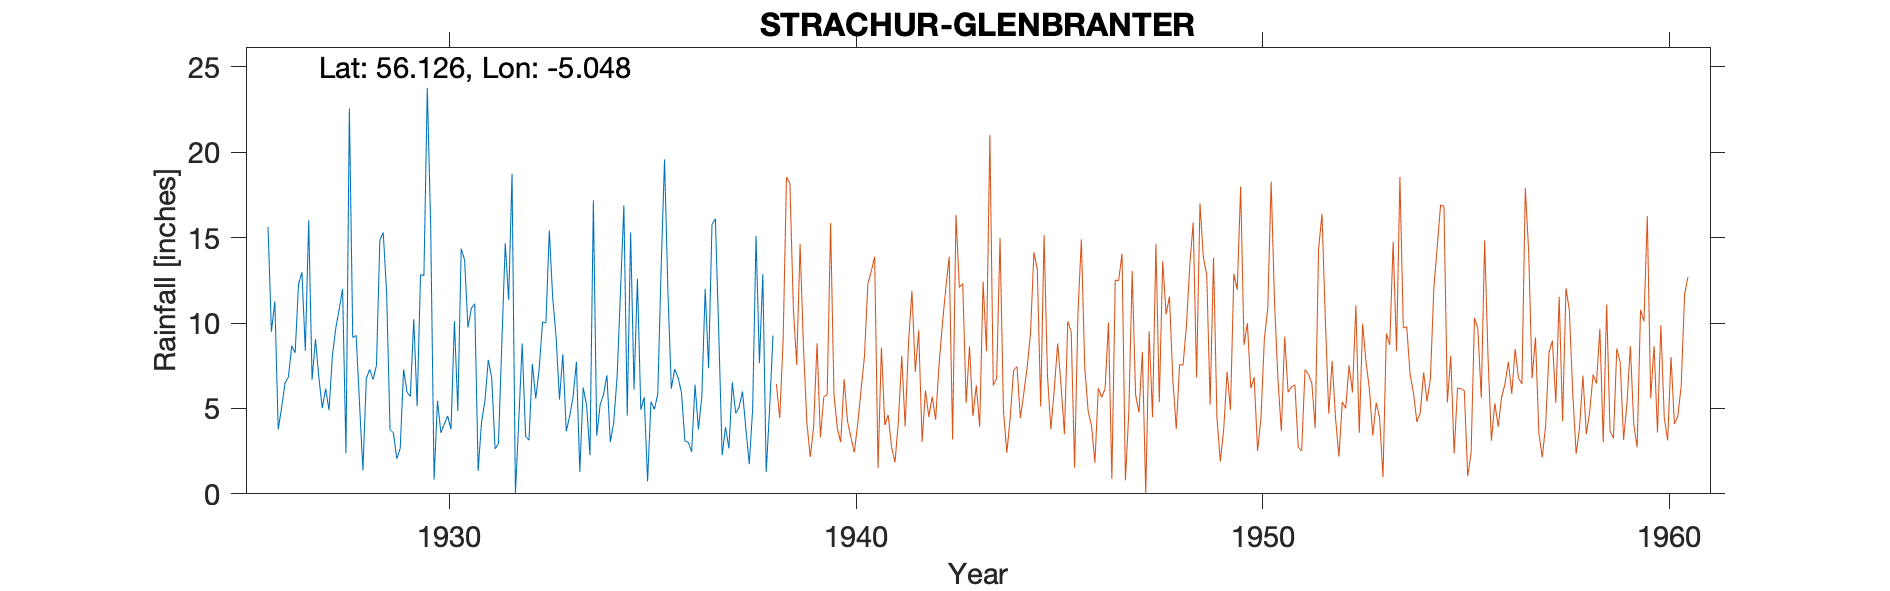

The file beside this chart, header and first rows:
STRACHUR (GLENBRANTER), , , , , , , , , , , , , , , , , , , , , 
Grid ref, NS 10660 96768, Long, -5.048, Lat, 56.13, Elevation, 188, ft, , , , , , , , , , , , , 
Station no, 5434, , , , , , , , , , , , , , , , , , , , 
, 1920, 1921, 1922, 1923, 1924, 1925, 1926, 1927, 1928, 1929, 1930, 1931, 1932, 1933, 1934, 1935, 1936, 1937, 1938, 1939, 1940
January, , , , , , , 15.62, 16.01, 22.56, 3.76, 15.6, 10.86, 18.74, 11.48, 17.18, 6.11, 7.3, 16.11, 15.1, , 
February, , , , , , , 9.49, 6.68, 9.15, 3.57, 0.84, 11.13, 0.03, 9.19, 3.4, 12.59, 6.81, 9.43, 7.65, , 
March, , , , , , , 11.27, 9.06, 9.27, 2.05, 5.45, 1.34, 4.36, 5.52, 5.21, 4.92, 5.92, 2.26, 12.86, , 
April, , , , , , , 3.78, 6.81, 5.26, 2.66, 3.58, 4.19, 8.8, 8.18, 5.81, 5.66, 3.1, 3.9, 1.27, , 
May, , , , , , , 5.03, 5.02, 1.37, 7.29, 4.08, 5.44, 3.36, 3.65, 6.94, 0.73, 3.01, 2.66, 4.95, , 
June, , , , , , , 6.47, 6.16, 6.76, 5.95, 4.56, 7.85, 3.14, 4.54, 3.02, 5.4, 2.46, 6.53, 9.27, , 
July, , , , , , , 6.83, 4.9, 7.28, 5.71, 3.79, 6.77, 7.6, 5.66, 4.17, 4.95, 6.39, 4.72, , , 
August, , , , , , , 8.66, 8.11, 6.69, 10.23, 10.11, 2.63, 5.57, 7.73, 6.85, 5.83, 3.77, 5.06, , , 
September, , , , , , , 8.26, 9.7, 7.53, 5.13, 4.85, 2.95, 7.29, 1.28, 11.81, 13.24, 5.69, 6, , , 
October, , , , , , , 12.27, 10.81, 14.86, 12.84, 14.36, 8.88, 10.06, 6.23, 16.88, 19.58, 12, 3.82, , , 
November, , , , , , , 12.97, 12, 15.3, 12.78, 13.69, 14.67, 10, 5.18, 4.58, 11.86, 7.35, 1.73, , , 
December, , , , , , , 8.37, 2.38, 11.74, 23.78, 9.74, 11.36, 15.42, 2.26, 15.31, 6.16, 15.76, 4.96, , , 
Total, , , , , , , 109, 97.64, 117.8, 95.75, 90.65, 88.07, 94.37, 70.9, 101.2, 97.03, 79.56, 67.18, , , 
G move jun 1938 650yds NE, , , , , , , , , , , , , , , , , , , , , 
Station no, 5434, , , , , , , , , , , , , , , , , , , , 
Midas, 920, , , , , , , , , , , , , , , , , , , , 
Hyd Stn, 666289, , , , , , , , , , , , , , , , , , , , 
